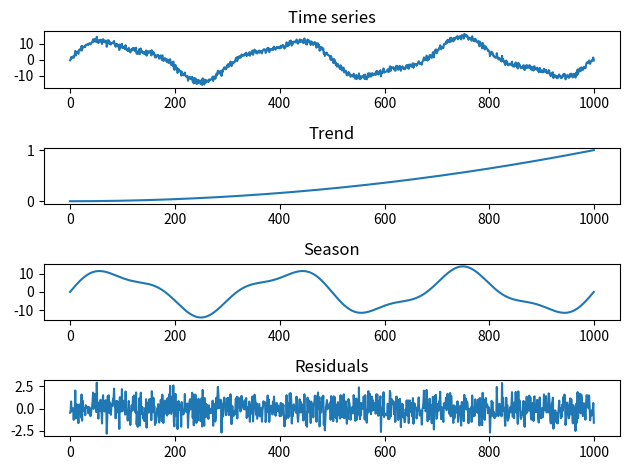
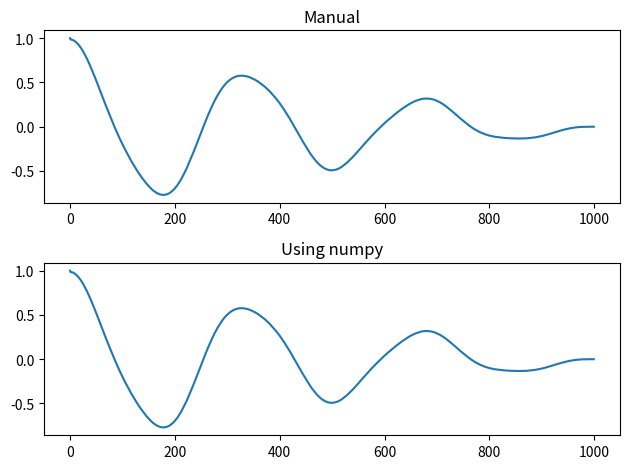

These figures' Python source, in order:
import numpy as np
import matplotlib.pyplot as plt


def ex1(n):
    times = np.linspace(0, n, n)
    trend = 1 + 2 * times + times ** 2
    trend = trend / np.max(trend)
    season = 3 * np.sin(2 * np.pi * 7 * times) + 11 * \
        np.sin(2 * np.pi * 3 * times)
    residuals = np.random.normal(0, 1, n)
    time_series = trend + season + residuals
    time_Series = time_series / np.max(time_series)

    fig, axs = plt.subplots(4)

    axs[0].set_title("Time series")
    axs[0].plot(time_series)

    axs[1].set_title("Trend")
    axs[1].plot(trend)

    axs[2].set_title("Season")
    axs[2].plot(season)

    axs[3].set_title("Residuals")
    axs[3].plot(residuals)

    plt.tight_layout()
    plt.savefig("Plot_ex1.pdf")
    plt.clf()

    return time_series


def ex2(time_series):
    def autocorrelate(time_series, idx):
        length = len(time_series)
        time_series -= np.mean(time_series)
        return np.sum(time_series[:length-idx] * time_series[idx:]) / (length * np.var(time_series))

    ans = [autocorrelate(time_series, i) for i in range(len(time_series))]
    ans /= np.max(ans)

    np_ans = np.correlate(time_series, time_series, mode="full")
    np_ans = np_ans[len(np_ans)//2:]
    np_ans /= np.max(np_ans)

    fig, axs = plt.subplots(2)

    axs[0].set_title("Manual")
    axs[0].plot(ans)

    axs[1].set_title("Using numpy")
    axs[1].plot(np_ans)

    plt.tight_layout()
    plt.savefig("Plot_ex2.pdf")
    plt.clf()


time_series = ex1(1000)
ex2(time_series)
